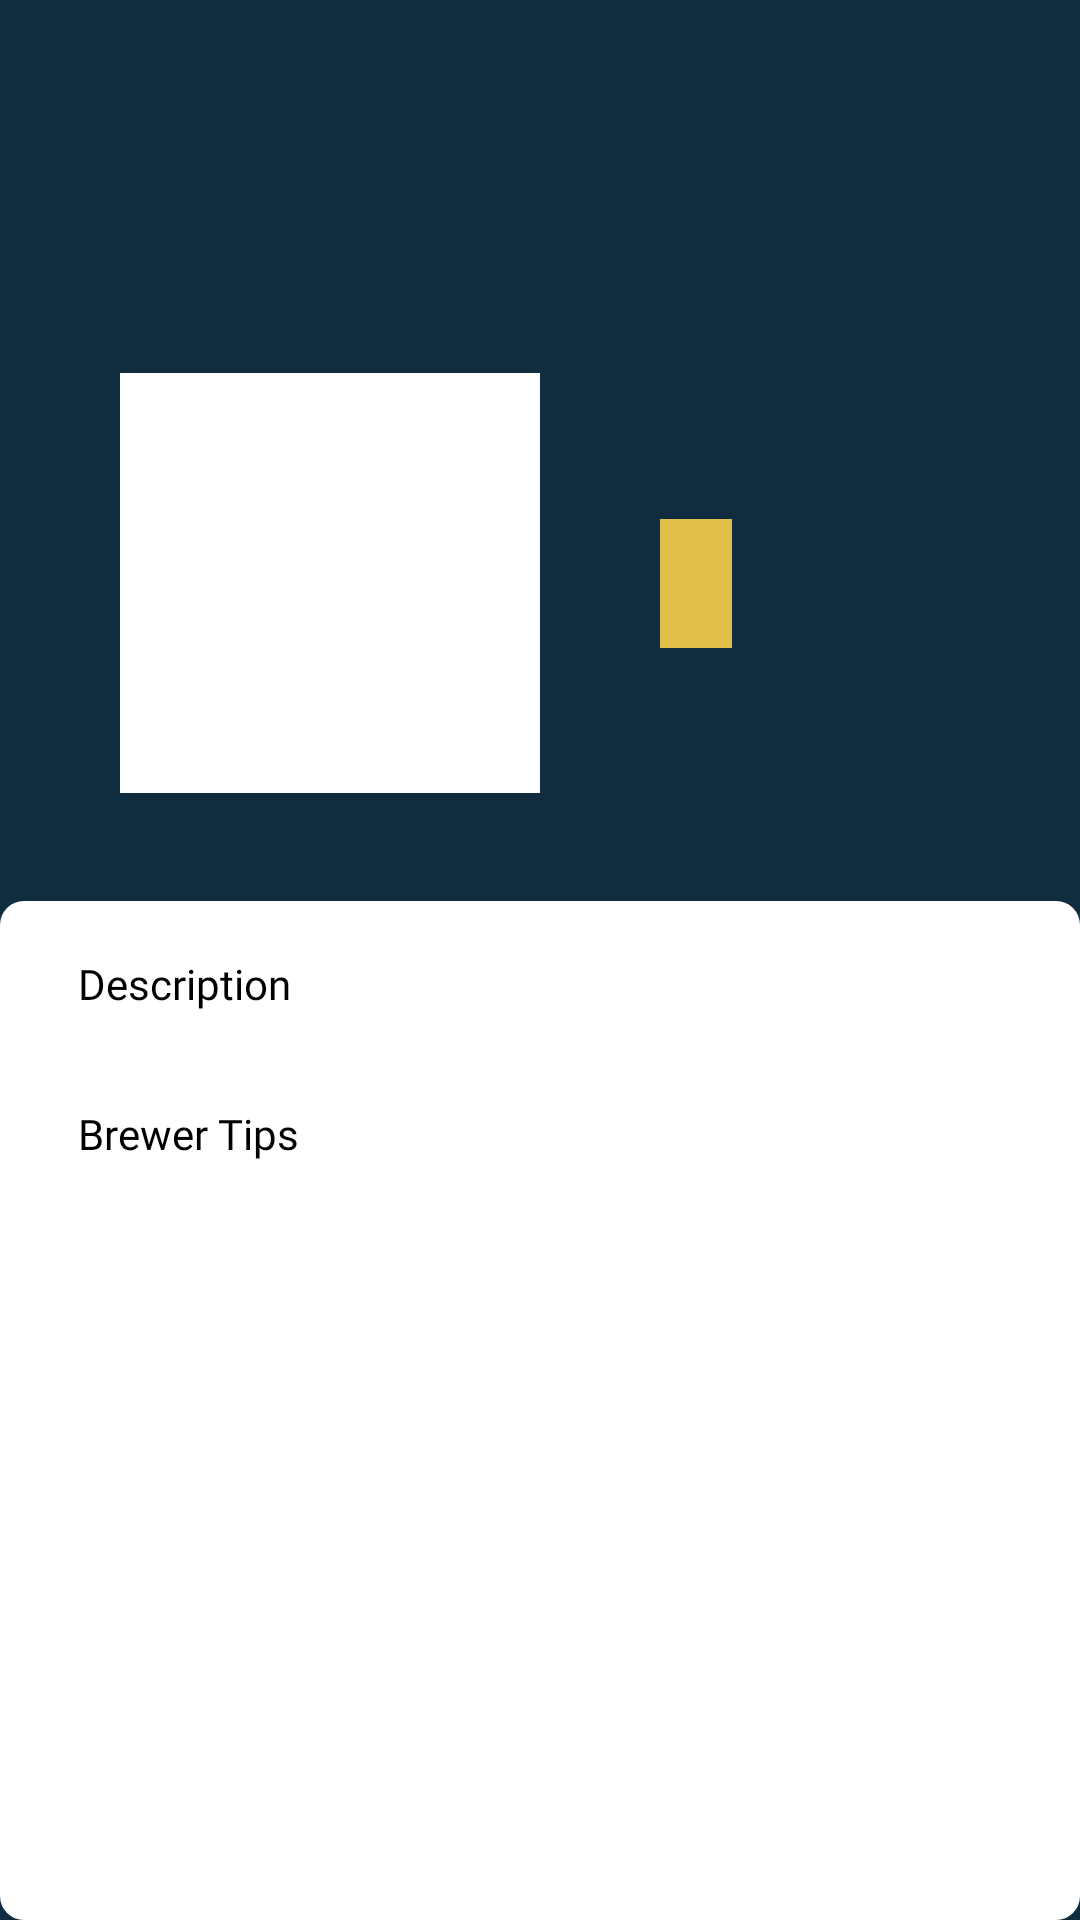

Android layout source for this screen:
<!-- AndroidManifest.xml: application theme Theme.BeerCatalogue -->
<!-- res/layout/fragment_beer_details.xml -->
<?xml version="1.0" encoding="utf-8"?>
<androidx.constraintlayout.widget.ConstraintLayout xmlns:android="http://schemas.android.com/apk/res/android"
    xmlns:app="http://schemas.android.com/apk/res-auto"
    xmlns:tools="http://schemas.android.com/tools"
    android:layout_width="match_parent"
    android:layout_height="match_parent"
    android:background="@color/dark_blue"
    tools:context=".presenter.beerDetails.BeerDetailsFragment">

    <ImageView
        android:id="@+id/ivBackButton"
        android:layout_width="wrap_content"
        android:layout_height="wrap_content"
        android:contentDescription="@string/beer_details_back_button_description"
        android:padding="24dp"
        android:src="@drawable/baseline_arrow_back_24"
        app:layout_constraintStart_toStartOf="parent"
        app:layout_constraintTop_toTopOf="parent" />


    <TextView
        android:id="@+id/tvBeerName"
        android:layout_width="0dp"
        android:layout_height="wrap_content"
        android:layout_marginTop="22dp"
        android:layout_marginEnd="22dp"
        android:fontFamily="@font/montserrat_bold"
        android:textAlignment="center"
        android:textColor="@color/golden_yellow"
        android:textSize="20sp"
        app:layout_constraintEnd_toEndOf="parent"
        app:layout_constraintStart_toEndOf="@id/ivBackButton"
        app:layout_constraintTop_toTopOf="parent"
        tools:text="Punk IPA" />


    <TextView
        android:id="@+id/tvTagline"
        android:layout_width="0dp"
        android:layout_height="wrap_content"
        android:layout_marginStart="22dp"
        android:layout_marginTop="23dp"
        android:layout_marginEnd="22dp"
        android:fontFamily="@font/montserrat_bold"
        android:textAlignment="center"
        android:textColor="@color/white"
        android:textSize="18sp"
        app:layout_constraintEnd_toEndOf="parent"
        app:layout_constraintStart_toStartOf="parent"
        app:layout_constraintTop_toBottomOf="@id/tvBeerName" />


    <com.google.android.material.imageview.ShapeableImageView
        android:id="@+id/ivBeerImage"
        android:layout_width="140dp"
        android:layout_height="140dp"
        android:layout_marginStart="40dp"
        android:layout_marginTop="28dp"
        android:background="@color/white"
        android:scaleType="fitCenter"
        app:layout_constraintStart_toStartOf="parent"
        app:layout_constraintTop_toBottomOf="@id/tvTagline"
        app:shapeAppearanceOverlay="@style/circleImageView"
        tools:src="@drawable/ic_launcher_background" />


    <TextView
        android:id="@+id/tvAbv"
        android:layout_width="wrap_content"
        android:layout_height="wrap_content"
        android:layout_marginStart="40dp"
        android:background="@color/golden_yellow"
        android:padding="12dp"
        android:textColor="@color/black"
        app:layout_constraintBottom_toBottomOf="@id/ivBeerImage"
        app:layout_constraintStart_toEndOf="@id/ivBeerImage"
        app:layout_constraintTop_toTopOf="@id/ivBeerImage"
        tools:text="Volume: 20L" />


    <androidx.constraintlayout.widget.ConstraintLayout
        android:layout_width="0dp"
        android:layout_height="0dp"
        android:layout_marginTop="36dp"
        android:background="@drawable/bg_item_beer"
        app:layout_constraintBottom_toBottomOf="parent"
        app:layout_constraintEnd_toEndOf="parent"
        app:layout_constraintStart_toStartOf="parent"
        app:layout_constraintTop_toBottomOf="@id/ivBeerImage">

        <TextView
            android:id="@+id/tvDescriptionTitle"
            android:layout_width="wrap_content"
            android:layout_height="wrap_content"
            android:layout_marginStart="26dp"
            android:layout_marginTop="18dp"
            android:fontFamily="@font/cabin_bold"
            android:text="@string/beer_details_description_title"
            android:textColor="@color/black"
            android:textSize="14sp"
            app:layout_constraintStart_toStartOf="parent"
            app:layout_constraintTop_toTopOf="parent" />

        <TextView
            android:id="@+id/tvDescription"
            android:layout_width="0dp"
            android:layout_height="wrap_content"
            android:layout_marginStart="26dp"
            android:layout_marginEnd="26dp"
            app:layout_constraintEnd_toEndOf="parent"
            app:layout_constraintStart_toStartOf="parent"
            app:layout_constraintTop_toBottomOf="@id/tvDescriptionTitle"
            tools:text="Our flagship beer that kick started the craft beer revolution. This is James and Martin's original take on an American IPA, subverted with punchy New Zealand hops. Layered with new world hops to create an all-out riot of grapefruit, pineapple and lychee before a spiky, mouth-puckering bitter finish." />


        <TextView
            android:id="@+id/tvBrewerTipsTitle"
            android:layout_width="wrap_content"
            android:layout_height="wrap_content"
            android:layout_marginStart="26dp"
            android:layout_marginTop="12dp"
            android:fontFamily="@font/cabin_bold"
            android:text="@string/beer_details_brewer_tips_title"
            android:textColor="@color/black"
            android:textSize="14sp"
            app:layout_constraintStart_toStartOf="parent"
            app:layout_constraintTop_toBottomOf="@id/tvDescription" />

        <TextView
            android:id="@+id/tvBrewerTips"
            android:layout_width="0dp"
            android:layout_height="wrap_content"
            android:layout_marginStart="26dp"
            android:layout_marginEnd="26dp"
            app:layout_constraintEnd_toEndOf="parent"
            app:layout_constraintStart_toStartOf="parent"
            app:layout_constraintTop_toBottomOf="@id/tvBrewerTipsTitle"
            tools:text="Our flagship beer that kick started the craft beer revolution. This is James and Martin's original take on an American IPA, subverted with punchy New Zealand hops. Layered with new world hops to create an all-out riot of grapefruit, pineapple and lychee before a spiky, mouth-puckering bitter finish." />

    </androidx.constraintlayout.widget.ConstraintLayout>

</androidx.constraintlayout.widget.ConstraintLayout>
<!-- resources referenced by this layout -->
<resources>
  <color name="black">#FF000000</color>
  <color name="dark_blue">#102D40</color>
  <color name="golden_yellow">#E1C04A</color>
  <color name="white">#FFFFFFFF</color>
  <!-- drawable bg_item_beer (drawable) -->
  <?xml version="1.0" encoding="utf-8"?>
  <shape xmlns:android="http://schemas.android.com/apk/res/android"
      android:shape="rectangle">
  
      <corners android:bottomRightRadius="8dp" android:bottomLeftRadius="8dp" android:topLeftRadius="8dp" android:topRightRadius="8dp"/>
  
      <solid android:color="@color/white"/>
  
  </shape>
  <string name="beer_details_back_button_description">To go back to beer catalogue</string>
  <string name="beer_details_brewer_tips_title">Brewer Tips</string>
  <string name="beer_details_description_title">Description</string>
  <style name="Theme.BeerCatalogue" parent="Theme.MaterialComponents.Light.NoActionBar">
          
          <item name="colorPrimary">@color/purple_500</item>
          <item name="colorPrimaryVariant">@color/purple_700</item>
          <item name="colorOnPrimary">@color/white</item>
          
          <item name="colorSecondary">@color/teal_200</item>
          <item name="colorSecondaryVariant">@color/teal_700</item>
          <item name="colorOnSecondary">@color/black</item>
          
          <item name="android:statusBarColor">?attr/colorPrimaryVariant</item>
  
          
      </style>
  <color name="purple_500">#FF6200EE</color>
  <color name="purple_700">#FF3700B3</color>
  <color name="teal_200">#FF03DAC5</color>
  <color name="teal_700">#FF018786</color>
</resources>
